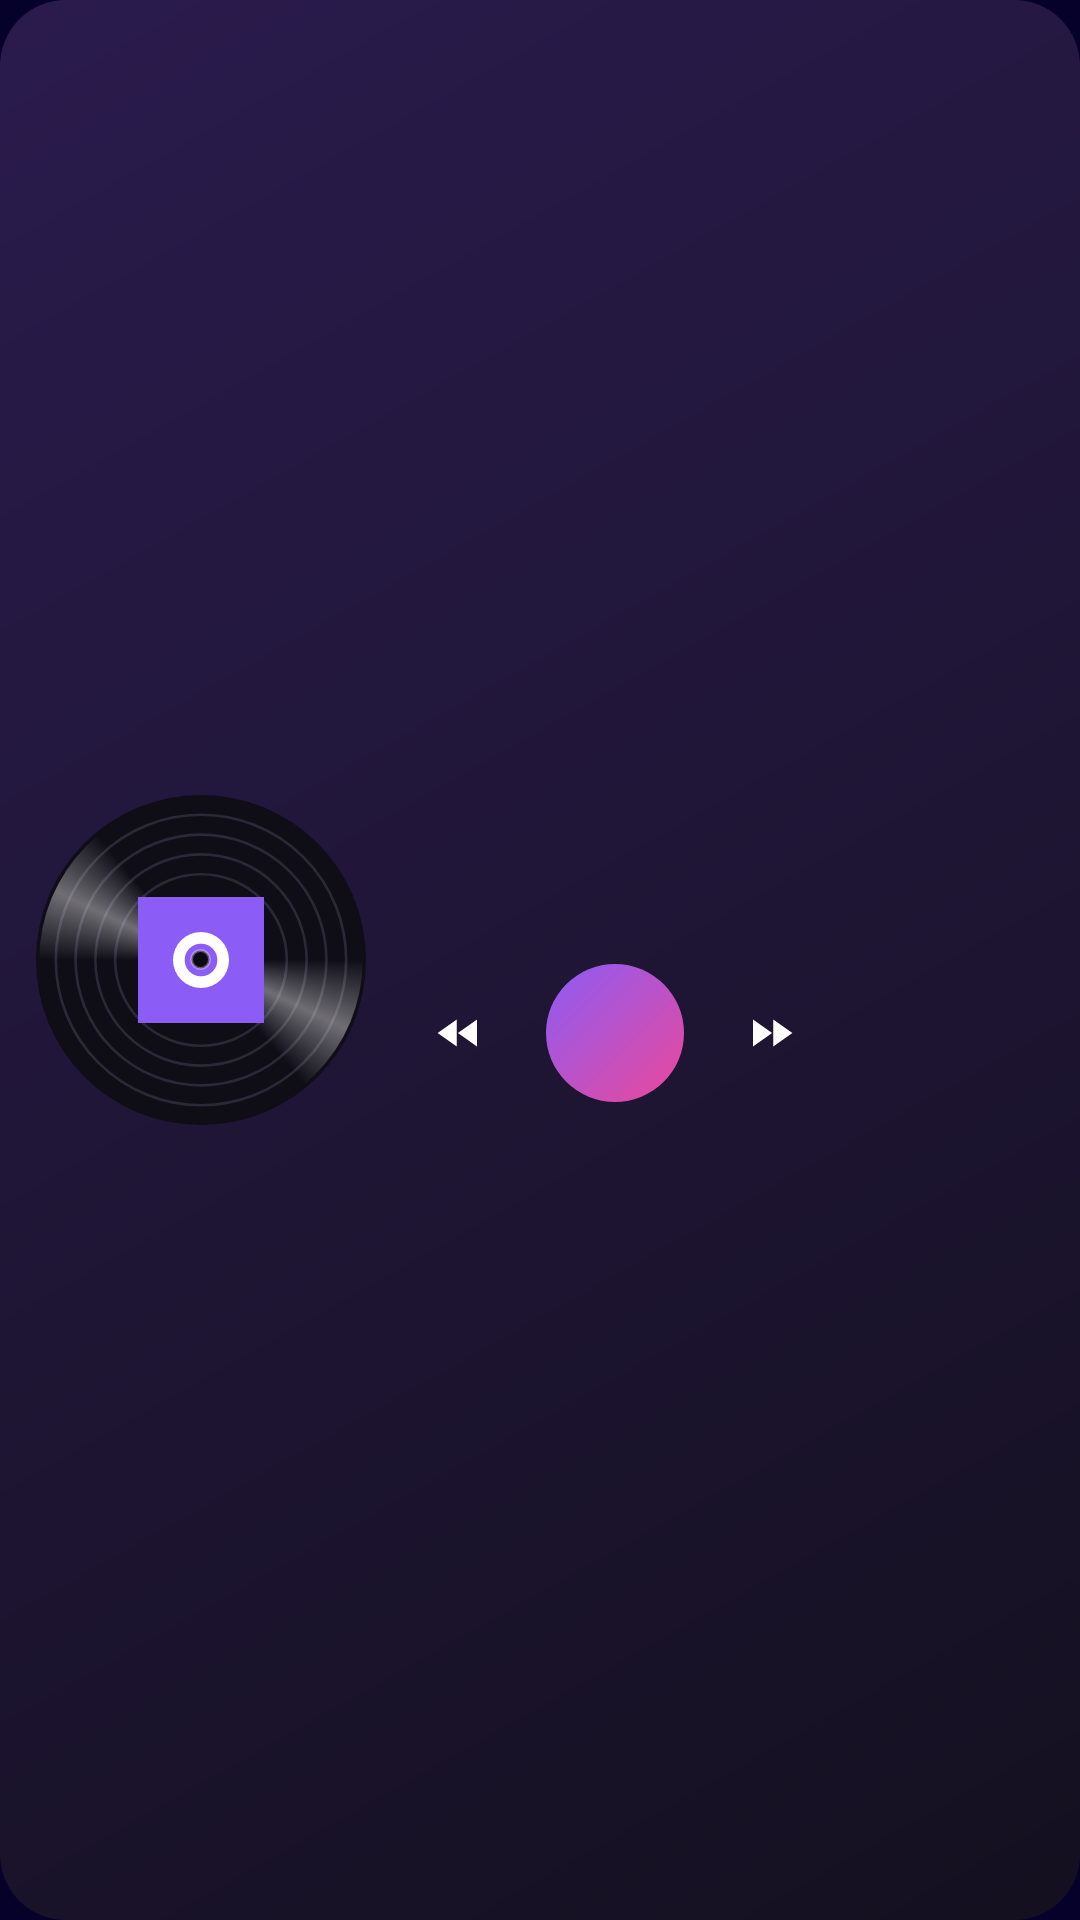

Reconstruct the res/layout file that produces this screen, plus the resources it refers to.
<!-- AndroidManifest.xml: application theme Theme.Podial -->
<!-- res/layout/widget_vinyl.xml -->
<?xml version="1.0" encoding="utf-8"?>
<LinearLayout xmlns:android="http://schemas.android.com/apk/res/android"
    android:id="@+id/w_root" android:layout_width="match_parent" android:layout_height="match_parent"
    android:background="@drawable/widget_bg" android:gravity="center_vertical" android:orientation="horizontal" android:padding="12dp">
    <FrameLayout android:layout_width="110dp" android:layout_height="110dp">
        <ImageView android:id="@+id/w_vinyl_static" android:layout_width="match_parent" android:layout_height="match_parent"
            android:src="@drawable/vinyl" android:contentDescription="@null" />
        <ProgressBar android:id="@+id/w_vinyl_spin" android:layout_width="match_parent" android:layout_height="match_parent"
            android:indeterminate="true" android:indeterminateOnly="true" android:indeterminateDuration="2400" android:indeterminateDrawable="@drawable/vinyl_spin"
            android:visibility="gone" />
        <ImageView android:id="@+id/w_cover" android:layout_width="42dp" android:layout_height="42dp" android:layout_gravity="center"
            android:scaleType="centerCrop" android:src="@drawable/ic_launcher" android:contentDescription="@null" />
        <ImageView android:layout_width="7dp" android:layout_height="7dp" android:layout_gravity="center"
            android:src="@drawable/vinyl_dot" android:contentDescription="@null" />
    </FrameLayout>
    <LinearLayout android:layout_width="0dp" android:layout_height="match_parent" android:layout_weight="1"
        android:layout_marginStart="12dp" android:gravity="center_vertical" android:orientation="vertical">
        <TextView android:id="@+id/w_title" android:layout_width="match_parent" android:layout_height="wrap_content"
            android:maxLines="2" android:ellipsize="end" android:textColor="#FFFFFF" android:textSize="15sp" android:textStyle="bold" />
        <TextView android:id="@+id/w_sub" android:layout_width="match_parent" android:layout_height="wrap_content"
            android:layout_marginTop="2dp" android:maxLines="1" android:ellipsize="end" android:textColor="#B8B2CC" android:textSize="12sp" />
        <LinearLayout android:layout_width="match_parent" android:layout_height="wrap_content" android:layout_marginTop="10dp"
            android:gravity="center_vertical" android:orientation="horizontal">
            <ImageView android:id="@+id/w_back" android:layout_width="38dp" android:layout_height="38dp" android:padding="10dp"
                android:background="@drawable/widget_btn" android:src="@drawable/ic_w_back" android:contentDescription="@string/widget_back" />
            <ImageView android:id="@+id/w_play" android:layout_width="46dp" android:layout_height="46dp" android:layout_marginStart="10dp" android:layout_marginEnd="10dp"
                android:padding="11dp" android:background="@drawable/widget_btn_main" android:src="@drawable/ic_w_play" android:contentDescription="@string/widget_play" />
            <ImageView android:id="@+id/w_fwd" android:layout_width="38dp" android:layout_height="38dp" android:padding="10dp"
                android:background="@drawable/widget_btn" android:src="@drawable/ic_w_fwd" android:contentDescription="@string/widget_forward" />
        </LinearLayout>
    </LinearLayout>
</LinearLayout>
<!-- resources referenced by this layout -->
<resources>
  <!-- drawable ic_launcher (drawable) -->
  <vector xmlns:android="http://schemas.android.com/apk/res/android"
      android:width="108dp" android:height="108dp" android:viewportWidth="108" android:viewportHeight="108">
      <path android:fillColor="#8B5CF6" android:pathData="M0,0h108v108h-108z" />
      <path android:fillColor="#FFFFFF" android:pathData="M54,30a24,24 0 1,0 0,48a24,24 0 1,0 0,-48zM54,40a14,14 0 1,1 0,28a14,14 0 1,1 0,-28z" />
      <path android:fillColor="#EC4899" android:pathData="M54,49a5,5 0 1,0 0,10a5,5 0 1,0 0,-10z" />
  </vector>
  <!-- drawable ic_w_back (drawable) -->
  <vector xmlns:android="http://schemas.android.com/apk/res/android"
      android:width="24dp" android:height="24dp" android:viewportWidth="24" android:viewportHeight="24">
      <path android:fillColor="#FFFFFF" android:pathData="M11,18V6l-8.5,6 8.5,6zM11.5,12l8.5,6V6z" />
  </vector>
  <!-- drawable ic_w_fwd (drawable) -->
  <vector xmlns:android="http://schemas.android.com/apk/res/android"
      android:width="24dp" android:height="24dp" android:viewportWidth="24" android:viewportHeight="24">
      <path android:fillColor="#FFFFFF" android:pathData="M4,18l8.5,-6L4,6v12zM13,6v12l8.5,-6L13,6z" />
  </vector>
  <!-- drawable vinyl_dot (drawable) -->
  <shape xmlns:android="http://schemas.android.com/apk/res/android" android:shape="oval">
      <solid android:color="#0B0912" />
      <stroke android:width="1dp" android:color="#55FFFFFF" />
  </shape>
  <!-- drawable vinyl_spin (drawable) -->
  <rotate xmlns:android="http://schemas.android.com/apk/res/android"
      android:drawable="@drawable/vinyl" android:fromDegrees="0" android:toDegrees="360"
      android:pivotX="50%" android:pivotY="50%" />
  <!-- drawable widget_bg (drawable) -->
  <shape xmlns:android="http://schemas.android.com/apk/res/android" android:shape="rectangle">
      <gradient android:angle="315" android:startColor="#2A1B4D" android:endColor="#14101F" />
      <corners android:radius="22dp" />
  </shape>
  <!-- drawable widget_btn_main (drawable) -->
  <shape xmlns:android="http://schemas.android.com/apk/res/android" android:shape="oval">
      <gradient android:angle="315" android:startColor="#8B5CF6" android:endColor="#EC4899" />
  </shape>
  <string name="widget_back">Back 15 seconds</string>
  <string name="widget_forward">Forward 30 seconds</string>
  <string name="widget_play">Play / pause</string>
  <style name="Theme.Podial" parent="android:Theme.Material.Light.NoActionBar">
          <item name="android:windowBackground">@color/splash_bg</item>
      </style>
  <color name="splash_bg">#05012A</color>
</resources>
